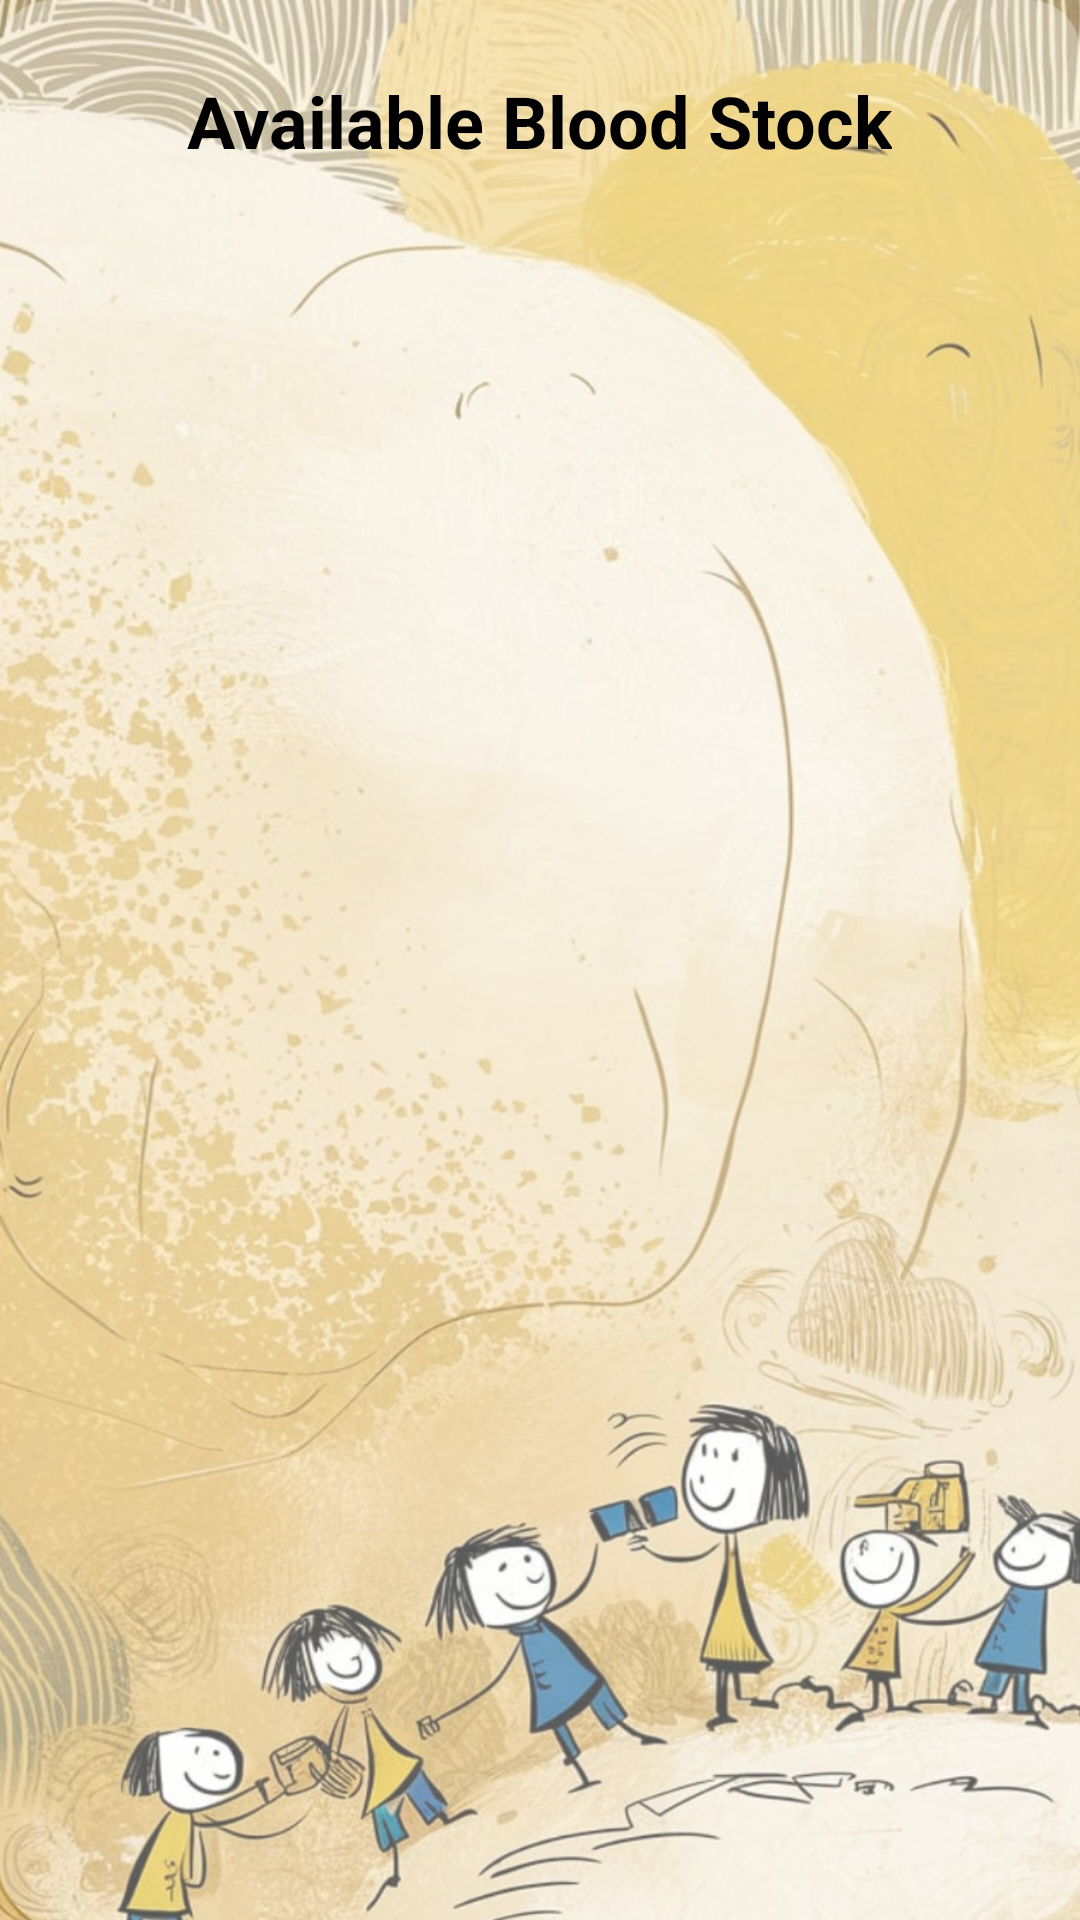

Android layout source for this screen:
<!-- AndroidManifest.xml: application theme Theme.MAD_1 -->
<!-- res/layout/activity_view_blood_stock.xml -->
<?xml version="1.0" encoding="utf-8"?>
<LinearLayout xmlns:android="http://schemas.android.com/apk/res/android"
    android:layout_width="match_parent"
    android:layout_height="match_parent"
    android:orientation="vertical"
    android:padding="16dp"
    android:gravity="center"
    android:background="@drawable/background_image">

    
    <TextView
        android:id="@+id/tvBloodStock"
        android:layout_width="wrap_content"
        android:layout_height="wrap_content"
        android:text="Available Blood Stock"
        android:textSize="24sp"
        android:textColor="@android:color/black"
        android:padding="8dp"
        android:gravity="center"
        android:textStyle="bold" />

    
    <androidx.recyclerview.widget.RecyclerView
        android:id="@+id/recyclerView"
        android:layout_width="match_parent"
        android:layout_height="0dp"
        android:layout_weight="1"
        android:paddingTop="16dp"
        android:clipToPadding="false"
        android:paddingBottom="8dp" />
</LinearLayout>
<!-- resources referenced by this layout -->
<resources>
  <!-- drawable background_image: jpeg bitmap (drawable, 228962 bytes) -->
  <style name="Theme.MAD_1" parent="Theme.MaterialComponents.DayNight.DarkActionBar">
          
          <item name="colorPrimary">@color/colorPrimary</item>
          <item name="colorPrimaryVariant">@color/colorPrimaryDark</item>
          <item name="colorOnPrimary">@color/white</item>
  
          
          <item name="colorSecondary">@color/colorAccent</item>
          <item name="colorOnSecondary">@color/white</item>
  
          
          <item name="android:statusBarColor" tools:targetApi="l">@color/colorPrimaryDark</item>
          <item name="android:navigationBarColor">@color/colorPrimary</item>
  
          
          <item name="android:textColorPrimary">@color/black</item>
      </style>
  <color name="colorPrimary">#6200EE</color>
  <color name="colorPrimaryDark">#3700B3</color>
  <color name="white">#FFFFFF</color>
  <color name="colorAccent">#03DAC5</color>
  <color name="black">#000000</color>
</resources>
